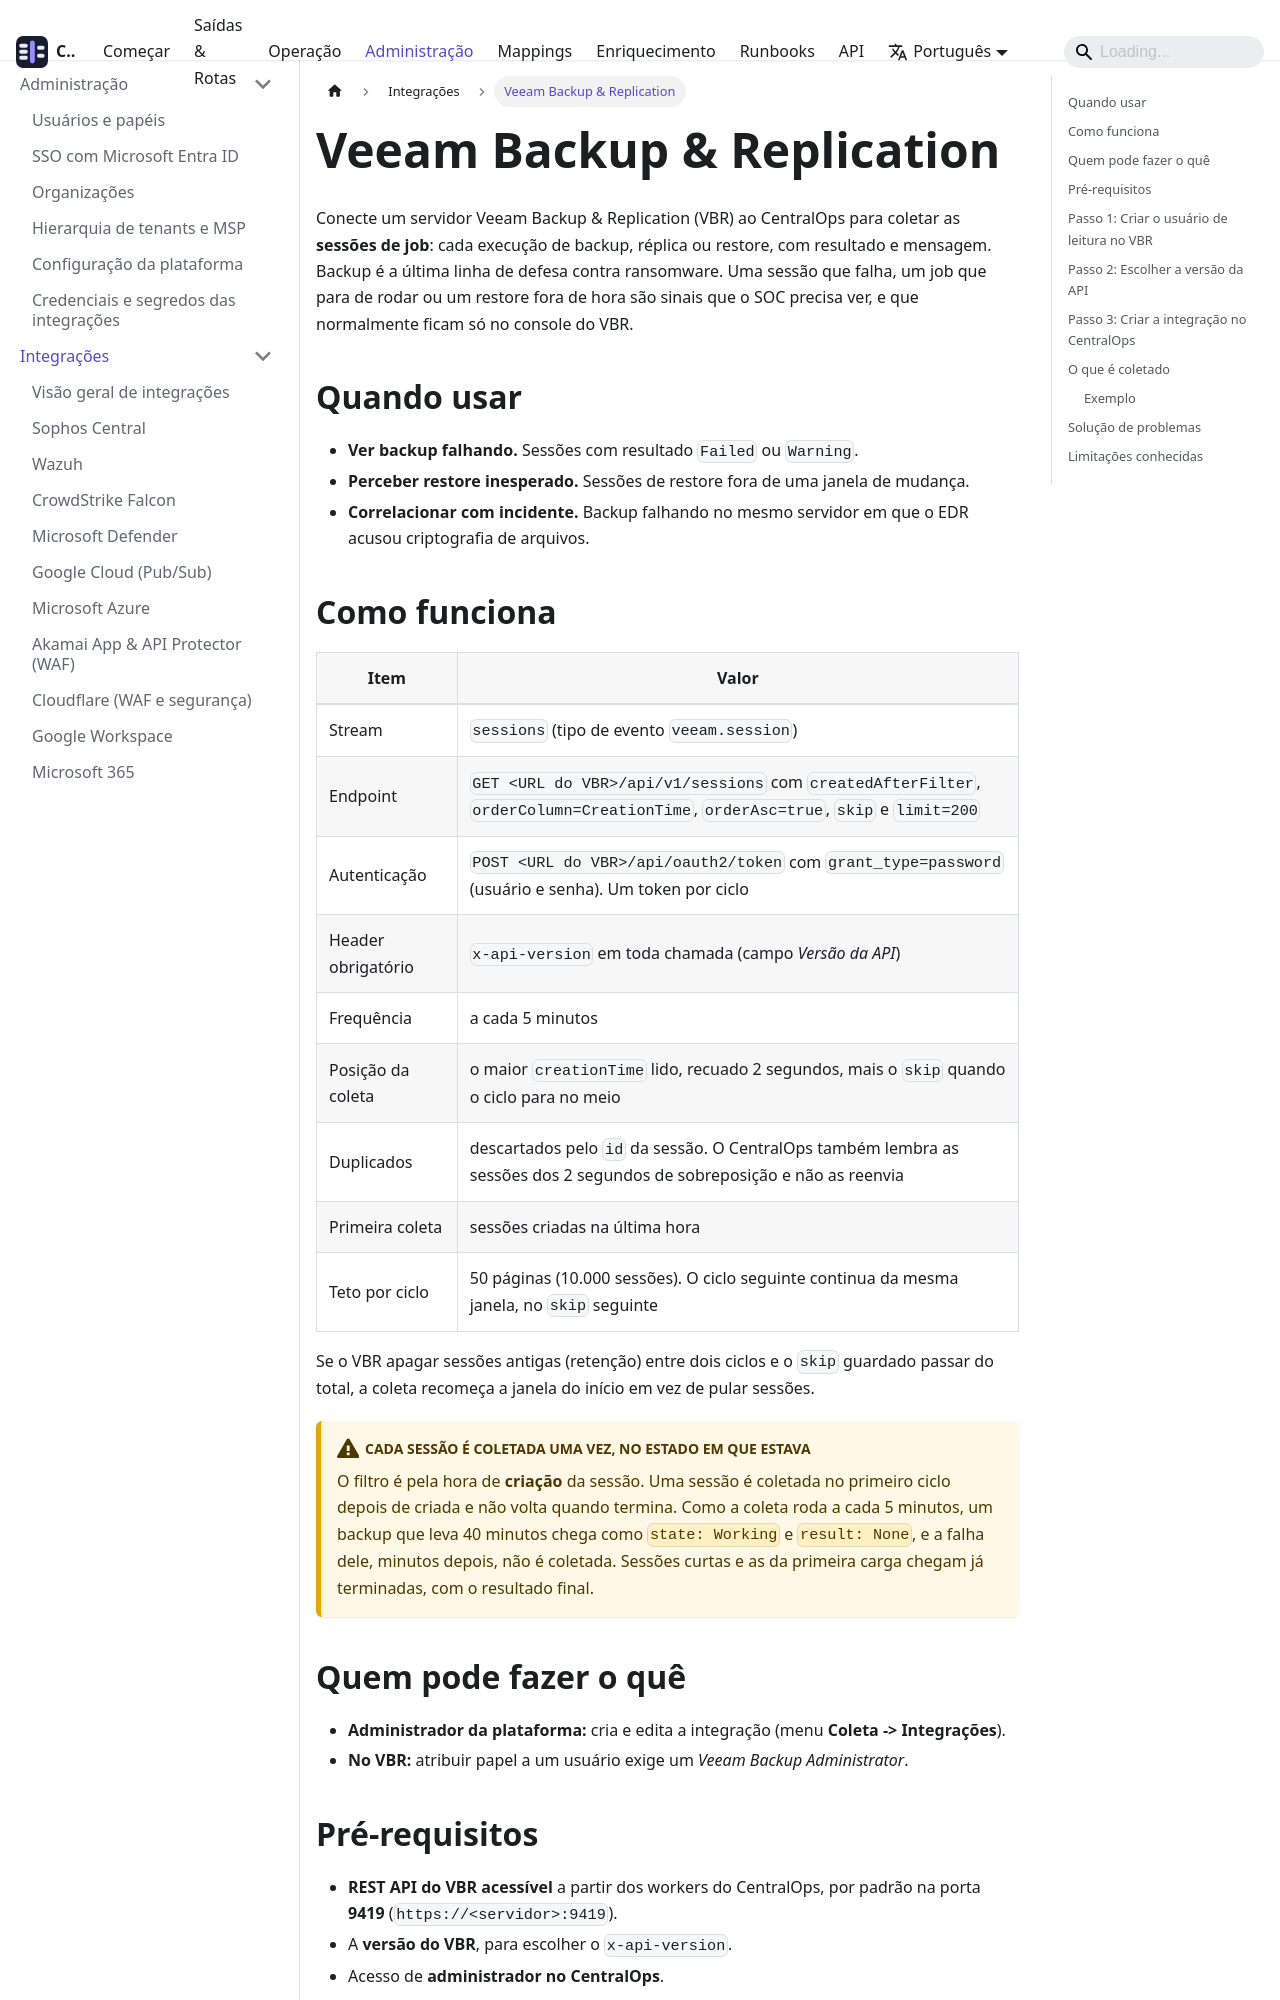

repository: SEGARK-oficial/CentralOps · page: integrations/veeam.html · generator: docusaurus

---
sidebar_position: 11
title: Veeam Backup & Replication
description: Colete as sessões de job do Veeam Backup & Replication (backup, réplica, restore) pela REST API do servidor VBR
---

# Veeam Backup & Replication

Conecte um servidor Veeam Backup & Replication (VBR) ao CentralOps para coletar as **sessões de job**: cada execução de backup, réplica ou restore, com resultado e mensagem. Backup é a última linha de defesa contra ransomware. Uma sessão que falha, um job que para de rodar ou um restore fora de hora são sinais que o SOC precisa ver, e que normalmente ficam só no console do VBR.

## Quando usar

- **Ver backup falhando.** Sessões com resultado `Failed` ou `Warning`.
- **Perceber restore inesperado.** Sessões de restore fora de uma janela de mudança.
- **Correlacionar com incidente.** Backup falhando no mesmo servidor em que o EDR acusou criptografia de arquivos.

## Como funciona

| Item | Valor |
|---|---|
| Stream | `sessions` (tipo de evento `veeam.session`) |
| Endpoint | `GET <URL do VBR>/api/v1/sessions` com `createdAfterFilter`, `orderColumn=CreationTime`, `orderAsc=true`, `skip` e `limit=200` |
| Autenticação | `POST <URL do VBR>/api/oauth2/token` com `grant_type=password` (usuário e senha). Um token por ciclo |
| Header obrigatório | `x-api-version` em toda chamada (campo *Versão da API*) |
| Frequência | a cada 5 minutos |
| Posição da coleta | o maior `creationTime` lido, recuado 2 segundos, mais o `skip` quando o ciclo para no meio |
| Duplicados | descartados pelo `id` da sessão. O CentralOps também lembra as sessões dos 2 segundos de sobreposição e não as reenvia |
| Primeira coleta | sessões criadas na última hora |
| Teto por ciclo | 50 páginas (10.000 sessões). O ciclo seguinte continua da mesma janela, no `skip` seguinte |

Se o VBR apagar sessões antigas (retenção) entre dois ciclos e o `skip` guardado passar do total, a coleta recomeça a janela do início em vez de pular sessões.

:::warning[Cada sessão é coletada uma vez, no estado em que estava]

O filtro é pela hora de **criação** da sessão. Uma sessão é coletada no primeiro ciclo depois de criada e não volta quando termina. Como a coleta roda a cada 5 minutos, um backup que leva 40 minutos chega como `state: Working` e `result: None`, e a falha dele, minutos depois, não é coletada. Sessões curtas e as da primeira carga chegam já terminadas, com o resultado final.

:::
